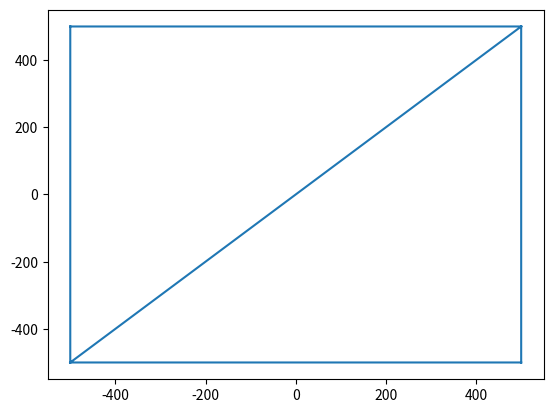

Generate this figure with matplotlib:
# Normal Delaunay Triangulation, from scipy
# [redacted]

import numpy as np
from scipy.spatial import Delaunay
import matplotlib.pyplot as plt

points = np.array([[-500, -500], [500, -500], [-500, 500], [500,500]])
tri = Delaunay(points, incremental=True,qhull_options="QJ")

plt.ion()
fig, ax = plt.subplots()

ax.clear()
ax.triplot(points[:,0], points[:,1], tri.simplices)
plt.show()

def draw(point):
    global points
    points = np.append(points,[point],axis=0)
    tri.add_points([point],restart=False)
    ax.triplot(points[:,0], points[:,1], tri.simplices)
    plt.pause(1)
    ax.clear()
    ax.triplot(points[:,0], points[:,1], tri.simplices)
    plt.show()

def locate(point):
    loc = tri.find_simplex(point)
    ax.plot(point[0],point[1],'o')
    plt.show()
    print(tri.simplices)
    loc_tri = tri.simplices[loc]
    print(loc_tri)
    ax.triplot(points[:,0], points[:,1], [loc_tri])
    plt.show()